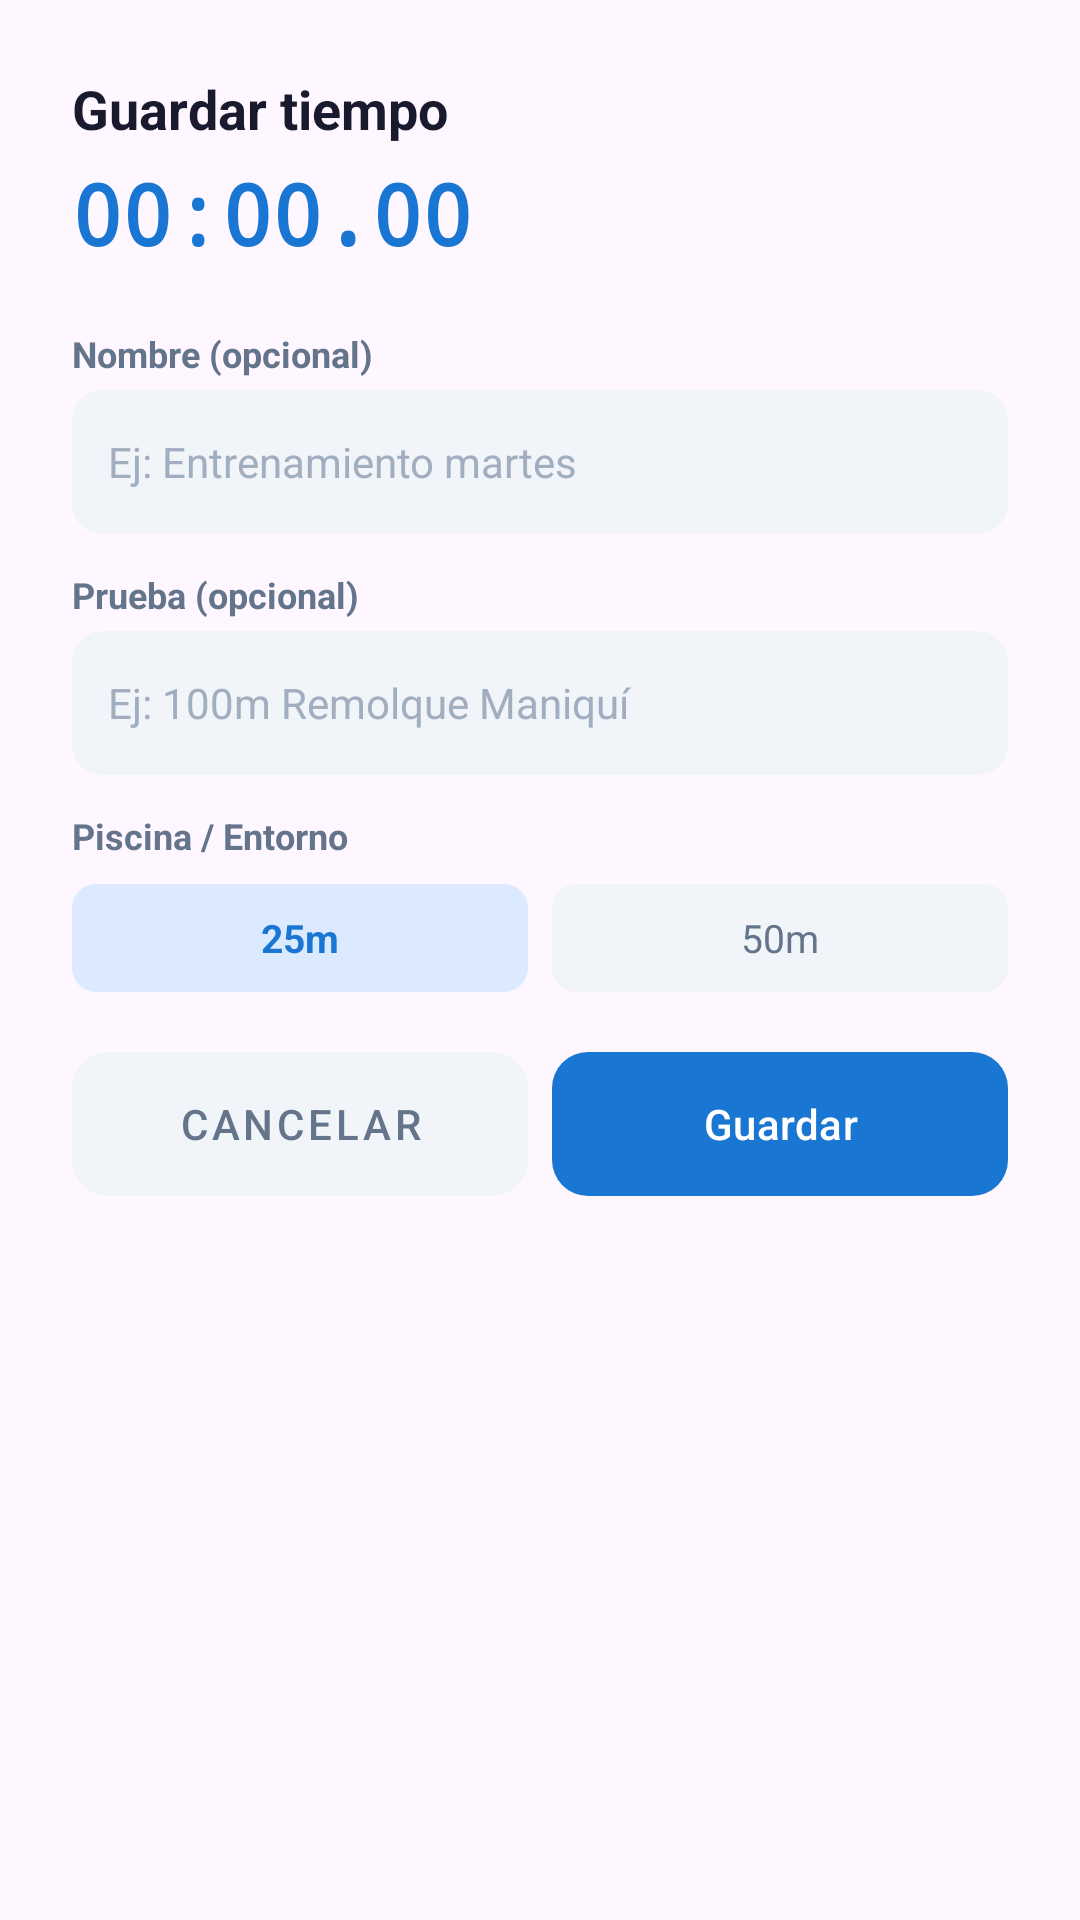

The Android layout XML behind this screen, and the referenced resources:
<!-- AndroidManifest.xml: application theme Theme.SalvaTrackJava -->
<!-- res/layout/fragment_guardar_crono.xml -->
<?xml version="1.0" encoding="utf-8"?>
<LinearLayout
    xmlns:android="http://schemas.android.com/apk/res/android"
    xmlns:app="http://schemas.android.com/apk/res-auto"
    android:layout_width="match_parent"
    android:layout_height="wrap_content"
    android:orientation="vertical"
    android:background="@drawable/bg_dialog_rounded"
    android:paddingStart="24dp"
    android:paddingEnd="24dp"
    android:paddingTop="24dp"
    android:paddingBottom="24dp">

    
    <TextView
        android:layout_width="wrap_content"
        android:layout_height="wrap_content"
        android:text="Guardar tiempo"
        android:textSize="18sp"
        android:textStyle="bold"
        android:textColor="#1A1A2E"
        android:layout_marginBottom="4dp"/>

    <TextView
        android:id="@+id/tvTiempoAGuardar"
        android:layout_width="wrap_content"
        android:layout_height="wrap_content"
        android:text="00:00.00"
        android:textSize="28sp"
        android:textStyle="bold"
        android:textColor="#1976D2"
        android:fontFamily="monospace"
        android:layout_marginBottom="20dp"/>

    
    <TextView
        android:layout_width="wrap_content"
        android:layout_height="wrap_content"
        android:text="Nombre (opcional)"
        android:textSize="12sp"
        android:textStyle="bold"
        android:textColor="#64748B"
        android:layout_marginBottom="4dp"/>

    <androidx.cardview.widget.CardView
        android:layout_width="match_parent"
        android:layout_height="48dp"
        android:layout_marginBottom="12dp"
        app:cardCornerRadius="10dp"
        app:cardElevation="0dp"
        app:cardBackgroundColor="#F1F5F9">
        <EditText
            android:id="@+id/etNombreTiempo"
            android:layout_width="match_parent"
            android:layout_height="match_parent"
            android:hint="Ej: Entrenamiento martes"
            android:textSize="14sp"
            android:textColor="#1A1A2E"
            android:textColorHint="#A0AEC0"
            android:background="@android:color/transparent"
            android:paddingStart="12dp"
            android:paddingEnd="12dp"
            android:inputType="text"
            android:maxLines="1"/>
    </androidx.cardview.widget.CardView>

    
    <TextView
        android:layout_width="wrap_content"
        android:layout_height="wrap_content"
        android:text="Prueba (opcional)"
        android:textSize="12sp"
        android:textStyle="bold"
        android:textColor="#64748B"
        android:layout_marginBottom="4dp"/>

    <androidx.cardview.widget.CardView
        android:layout_width="match_parent"
        android:layout_height="48dp"
        android:layout_marginBottom="12dp"
        app:cardCornerRadius="10dp"
        app:cardElevation="0dp"
        app:cardBackgroundColor="#F1F5F9">
        <EditText
            android:id="@+id/etPrueba"
            android:layout_width="match_parent"
            android:layout_height="match_parent"
            android:hint="Ej: 100m Remolque Maniquí"
            android:textSize="14sp"
            android:textColor="#1A1A2E"
            android:textColorHint="#A0AEC0"
            android:background="@android:color/transparent"
            android:paddingStart="12dp"
            android:paddingEnd="12dp"
            android:inputType="text"
            android:maxLines="1"/>
    </androidx.cardview.widget.CardView>

    
    <TextView
        android:layout_width="wrap_content"
        android:layout_height="wrap_content"
        android:text="Piscina / Entorno"
        android:textSize="12sp"
        android:textStyle="bold"
        android:textColor="#64748B"
        android:layout_marginBottom="8dp"/>

    <LinearLayout
        android:layout_width="match_parent"
        android:layout_height="wrap_content"
        android:orientation="horizontal"
        android:layout_marginBottom="20dp">

        <TextView android:id="@+id/chip25m"
            android:layout_width="0dp" android:layout_height="36dp"
            android:layout_weight="1" android:text="25m"
            android:gravity="center" android:textSize="13sp"
            android:textStyle="bold" android:textColor="#1976D2"
            android:background="@drawable/bg_lap_number"
            android:backgroundTint="#DBEAFE"
            android:layout_marginEnd="8dp"
            android:clickable="true" android:focusable="true"/>

        <TextView android:id="@+id/chip50m"
            android:layout_width="0dp" android:layout_height="36dp"
            android:layout_weight="1" android:text="50m"
            android:gravity="center" android:textSize="13sp"
            android:textColor="#64748B"
            android:background="@drawable/bg_lap_number"
            android:backgroundTint="#F1F5F9"
            android:clickable="true" android:focusable="true"/>

        
        <TextView android:id="@+id/chipPlaya"
            android:layout_width="0dp" android:layout_height="36dp"
            android:layout_weight="0"
            android:visibility="gone"/>

    </LinearLayout>

    
    <LinearLayout
        android:layout_width="match_parent"
        android:layout_height="wrap_content"
        android:orientation="horizontal">

        <com.google.android.material.button.MaterialButton
            android:id="@+id/btnCancelarGuardar"
            android:layout_width="0dp"
            android:layout_height="48dp"
            android:layout_weight="1"
            android:text="Cancelar"
            android:textColor="#64748B"
            android:insetTop="0dp"
            android:insetBottom="0dp"
            android:layout_marginEnd="8dp"
            app:backgroundTint="#F1F5F9"
            app:cornerRadius="12dp"
            style="@style/Widget.MaterialComponents.Button.UnelevatedButton"/>

        <com.google.android.material.button.MaterialButton
            android:id="@+id/btnConfirmarGuardar"
            android:layout_width="0dp"
            android:layout_height="48dp"
            android:layout_weight="1"
            android:text="Guardar"
            android:textColor="#FFFFFF"
            android:insetTop="0dp"
            android:insetBottom="0dp"
            app:backgroundTint="#1976D2"
            app:cornerRadius="12dp"/>
    </LinearLayout>

</LinearLayout>
<!-- resources referenced by this layout -->
<resources>
  <!-- drawable bg_lap_number (drawable) -->
  <?xml version="1.0" encoding="utf-8"?>
  <shape xmlns:android="http://schemas.android.com/apk/res/android" android:shape="rectangle">
      <corners android:radius="8dp"/>
      <solid android:color="#E3F2FD"/> </shape>
  <style name="Theme.SalvaTrackJava" parent="Base.Theme.SalvaTrackJava" />
  <style name="Base.Theme.SalvaTrackJava" parent="Theme.Material3.DayNight.NoActionBar">
          <item name="colorPrimary">@color/primary</item>
          <item name="android:statusBarColor">@color/background_light</item>
          <item name="android:windowLightStatusBar">true</item>
      </style>
  <color name="primary">#0073E6</color>
  <color name="background_light">#F8FAFC</color>
</resources>
